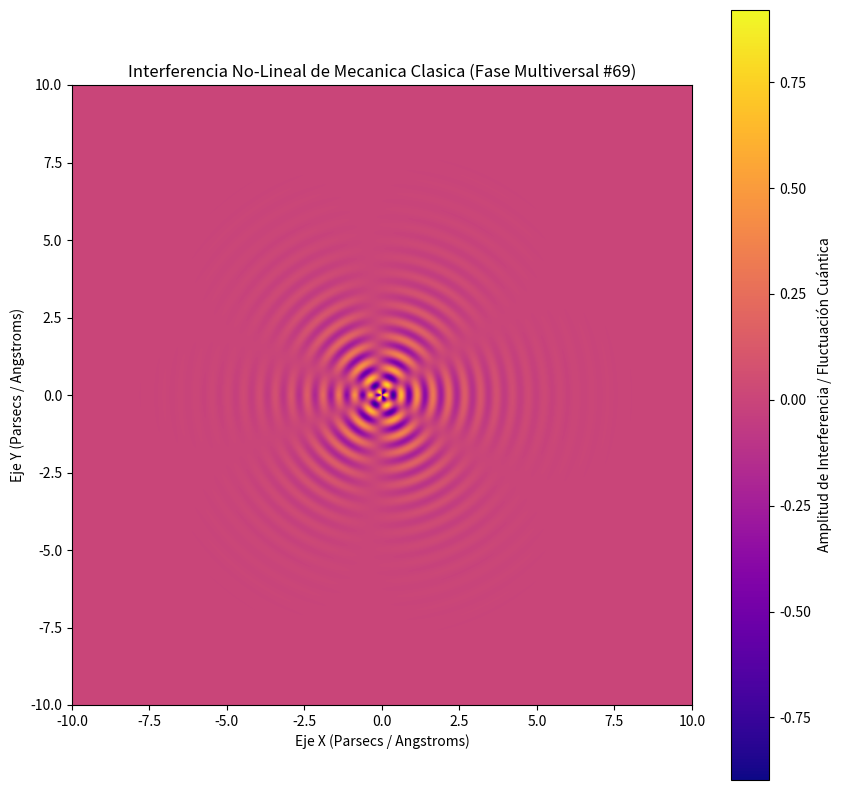

Python code for this plot:
%matplotlib inline
# Simulación Multiversal: Mecanica Clasica - Variante 69
import numpy as np
import matplotlib.pyplot as plt

# Parámetros Físicos No-Lineales
omega_1 = 12.247
omega_2 = 2.833
lambda_decay = 0.716
phase_shift = 0.174

x = np.linspace(-10, 10, 800)
y = np.linspace(-10, 10, 800)
X, Y = np.meshgrid(x, y)

# Dinámica de Fluidos / Campos Tensor-Escalares (Fase Multiversal)
R = np.sqrt(X**2 + Y**2) + 1e-5
Z = (np.sin(omega_1 * R + phase_shift) * np.cos(omega_2 * np.arctan2(Y, X))) * np.exp(-lambda_decay * R)

plt.figure(figsize=(10, 10))
plt.imshow(Z, cmap='plasma', extent=[-10, 10, -10, 10], origin='lower')
plt.colorbar(label='Amplitud de Interferencia / Fluctuación Cuántica')
plt.title(r'Interferencia No-Lineal de Mecanica Clasica (Fase Multiversal #69)')
plt.xlabel('Eje X (Parsecs / Angstroms)')
plt.ylabel('Eje Y (Parsecs / Angstroms)')
plt.show()
